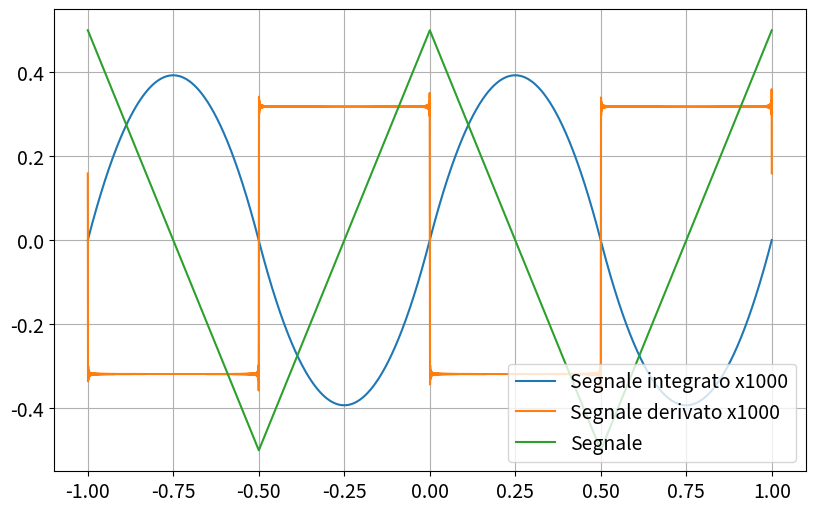

Python code for this plot: (Note: this script raises an exception after producing the figure.)
import numpy as np
from matplotlib import pyplot as plt

filepath = r'/media/candido/Extreme SSD/Unipi/Secondo anno/Lab 2/Materiale/Esercizi/Relazionenatalizia/'

### Aesthetic Settings
fontsize = 14
num_plots = 6
params = {
    'figure.figsize': (6 * 1.618, 6),  # Figure size
    'axes.labelsize': fontsize,        # Axis label size
    'axes.titlesize': fontsize,        # Title size
    'xtick.labelsize': fontsize,       # X-axis tick label size
    'ytick.labelsize': fontsize,       # Y-axis tick label size
    'legend.fontsize': fontsize,       # Legend font size
}
plt.rcParams.update(params)

# Fourier sine series for a square wave
def ff(x,a, omega, phi,c,ft, iter=1000):
    iter += 1
    f = 0
    x=phi+x
    for k in range(1, iter, 2):
        f += G_lpf(k*omega,ft)*((2 / (k * np.pi))**2) * np.cos(k * x * omega + dphi_lpf(k*omega,ft) )
    f=f-np.mean(f)
    return a*f+c

def fd(x,a, omega, phi,c,ft, iter=1000):
    iter += 1
    f = 0
    x=phi+x
    for k in range(1, iter, 2):
        f += G_hpf(k*omega,ft)*((2 / (k * np.pi))**2) * np.cos(k * x * omega + dphi_hpf(k*omega,ft) )
    f=f-np.mean(f)
    return a*f+c

def ft(x,a=1, omega=2 * np.pi, phi=0, iter=1000):
    iter += 1
    f = 0
    for k in range(1, iter, 2):
        f += ((2 / (k * np.pi))**2) * np.cos(k * x * omega + phi)
    return a*f


##################
def G_lpf(omega,ft=1000):
    f=omega/(2*np.pi)
    return 1/np.sqrt(1+(f/ft)**2)
def dphi_lpf(omega,ft=1000):
    f=omega/(2*np.pi)
    return np.arctan(-f/ft)

def G_hpf(omega,ft=1000):
    f=omega/(2*np.pi)
    return 1/np.sqrt(1+(ft/f)**2)
def dphi_hpf(omega,ft=1000):
    f=omega/(2*np.pi)
    return np.arctan(ft/f)



# Analytical square wave
def triangwave(x, a, omega=2 * np.pi, phi=0):
    return a * (1-(2/np.pi)*np.arccos(np.cos(x * omega + phi)))


# Parameters
iter = np.logspace(1, num_plots, num_plots, base=10)  # Logarithmically spaced
res_im = 10000
xx = np.linspace(-1, 1, res_im)

plt.figure()
plt.plot(xx,1000*ff(xx,1,2*np.pi,0,0,1e-3),label="Segnale integrato x1000")
plt.plot(xx,1000*fd(xx,1,2*np.pi,0,0,1e3),label="Segnale derivato x1000")
plt.plot(xx,ft(xx,1,2*np.pi,0,1000),label="Segnale")
plt.grid()
plt.legend(loc='lower right', ncol=1)
plt.savefig(filepath+"integ_der_trinag.png")
plt.show()
